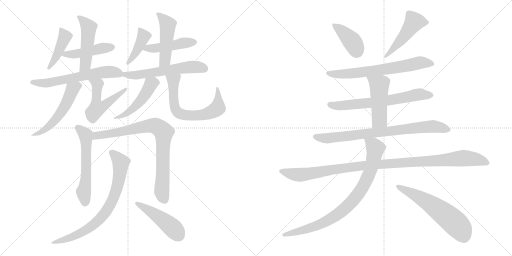
t = 0.00 s
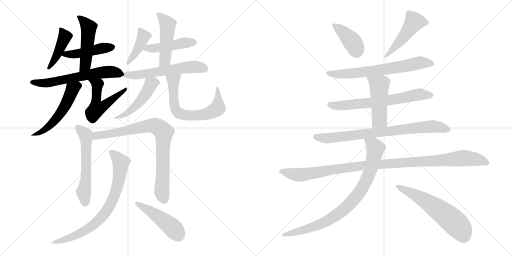
t = 3.66 s
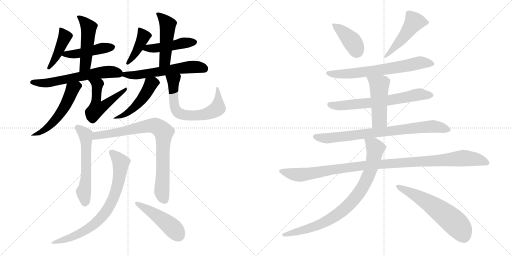
t = 7.32 s
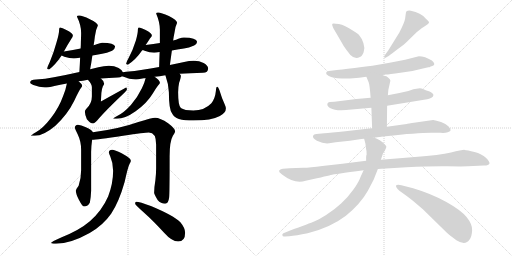
t = 10.98 s
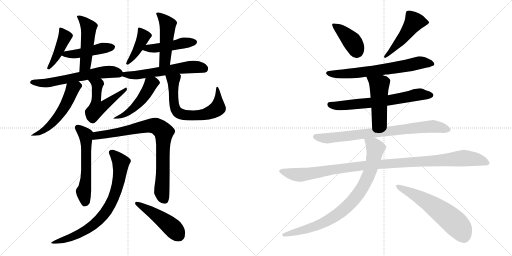
t = 14.64 s
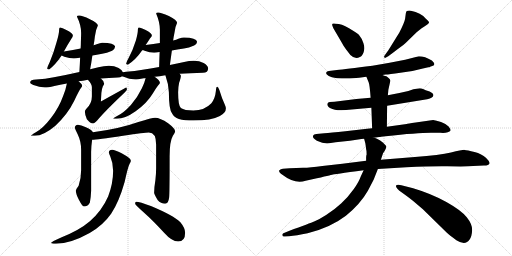
t = 18.31 s

The animated SVG that drew these frames (rendered in a browser with its animation timeline set to each time). Animation: 25 CSS @keyframes rules; one cycle of 18.31 s.

<svg version="1.1" viewBox="0 0 2048 1024" xmlns="http://www.w3.org/2000/svg">
  <g stroke="lightgray" stroke-dasharray="1,1" stroke-width="1" transform="scale(4, 4)">
    <line x1="0" y1="0" x2="256" y2="256"></line>
    <line x1="256" y1="0" x2="0" y2="256"></line>
    <line x1="128" y1="0" x2="128" y2="256"></line>
    <line x1="0" y1="128" x2="256" y2="128"></line>
    <line x1="256" y1="0" x2="512" y2="256"></line>
    <line x1="512" y1="0" x2="256" y2="256"></line>
    <line x1="384" y1="0" x2="384" y2="256"></line>
    <line x1="256" y1="128" x2="512" y2="128"></line>
  </g>
<g transform="scale(1, -1) translate(0, -850)">
   <style type="text/css">
    @keyframes keyframes0 {
      from {
       stroke: black;
       stroke-dashoffset: 429;
       stroke-width: 128;
       }
       58% {
       animation-timing-function: step-end;
       stroke: black;
       stroke-dashoffset: 0;
       stroke-width: 128;
       }
       to {
       stroke: black;
       stroke-width: 1024;
       }
       }
       #make-me-a-hanzi-animation-0 {
         animation: keyframes0 0.599121s both;
         animation-delay: 0.000000s;
         animation-timing-function: linear;
       }
    @keyframes keyframes1 {
      from {
       stroke: black;
       stroke-dashoffset: 456;
       stroke-width: 128;
       }
       60% {
       animation-timing-function: step-end;
       stroke: black;
       stroke-dashoffset: 0;
       stroke-width: 128;
       }
       to {
       stroke: black;
       stroke-width: 1024;
       }
       }
       #make-me-a-hanzi-animation-1 {
         animation: keyframes1 0.621094s both;
         animation-delay: 0.599121s;
         animation-timing-function: linear;
       }
    @keyframes keyframes2 {
      from {
       stroke: black;
       stroke-dashoffset: 490;
       stroke-width: 128;
       }
       61% {
       animation-timing-function: step-end;
       stroke: black;
       stroke-dashoffset: 0;
       stroke-width: 128;
       }
       to {
       stroke: black;
       stroke-width: 1024;
       }
       }
       #make-me-a-hanzi-animation-2 {
         animation: keyframes2 0.648763s both;
         animation-delay: 1.220215s;
         animation-timing-function: linear;
       }
    @keyframes keyframes3 {
      from {
       stroke: black;
       stroke-dashoffset: 614;
       stroke-width: 128;
       }
       67% {
       animation-timing-function: step-end;
       stroke: black;
       stroke-dashoffset: 0;
       stroke-width: 128;
       }
       to {
       stroke: black;
       stroke-width: 1024;
       }
       }
       #make-me-a-hanzi-animation-3 {
         animation: keyframes3 0.749674s both;
         animation-delay: 1.868978s;
         animation-timing-function: linear;
       }
    @keyframes keyframes4 {
      from {
       stroke: black;
       stroke-dashoffset: 545;
       stroke-width: 128;
       }
       64% {
       animation-timing-function: step-end;
       stroke: black;
       stroke-dashoffset: 0;
       stroke-width: 128;
       }
       to {
       stroke: black;
       stroke-width: 1024;
       }
       }
       #make-me-a-hanzi-animation-4 {
         animation: keyframes4 0.693522s both;
         animation-delay: 2.618652s;
         animation-timing-function: linear;
       }
    @keyframes keyframes5 {
      from {
       stroke: black;
       stroke-dashoffset: 526;
       stroke-width: 128;
       }
       63% {
       animation-timing-function: step-end;
       stroke: black;
       stroke-dashoffset: 0;
       stroke-width: 128;
       }
       to {
       stroke: black;
       stroke-width: 1024;
       }
       }
       #make-me-a-hanzi-animation-5 {
         animation: keyframes5 0.678060s both;
         animation-delay: 3.312174s;
         animation-timing-function: linear;
       }
    @keyframes keyframes6 {
      from {
       stroke: black;
       stroke-dashoffset: 412;
       stroke-width: 128;
       }
       57% {
       animation-timing-function: step-end;
       stroke: black;
       stroke-dashoffset: 0;
       stroke-width: 128;
       }
       to {
       stroke: black;
       stroke-width: 1024;
       }
       }
       #make-me-a-hanzi-animation-6 {
         animation: keyframes6 0.585286s both;
         animation-delay: 3.990234s;
         animation-timing-function: linear;
       }
    @keyframes keyframes7 {
      from {
       stroke: black;
       stroke-dashoffset: 460;
       stroke-width: 128;
       }
       60% {
       animation-timing-function: step-end;
       stroke: black;
       stroke-dashoffset: 0;
       stroke-width: 128;
       }
       to {
       stroke: black;
       stroke-width: 1024;
       }
       }
       #make-me-a-hanzi-animation-7 {
         animation: keyframes7 0.624349s both;
         animation-delay: 4.575520s;
         animation-timing-function: linear;
       }
    @keyframes keyframes8 {
      from {
       stroke: black;
       stroke-dashoffset: 479;
       stroke-width: 128;
       }
       61% {
       animation-timing-function: step-end;
       stroke: black;
       stroke-dashoffset: 0;
       stroke-width: 128;
       }
       to {
       stroke: black;
       stroke-width: 1024;
       }
       }
       #make-me-a-hanzi-animation-8 {
         animation: keyframes8 0.639811s both;
         animation-delay: 5.199869s;
         animation-timing-function: linear;
       }
    @keyframes keyframes9 {
      from {
       stroke: black;
       stroke-dashoffset: 582;
       stroke-width: 128;
       }
       65% {
       animation-timing-function: step-end;
       stroke: black;
       stroke-dashoffset: 0;
       stroke-width: 128;
       }
       to {
       stroke: black;
       stroke-width: 1024;
       }
       }
       #make-me-a-hanzi-animation-9 {
         animation: keyframes9 0.723633s both;
         animation-delay: 5.839680s;
         animation-timing-function: linear;
       }
    @keyframes keyframes10 {
      from {
       stroke: black;
       stroke-dashoffset: 486;
       stroke-width: 128;
       }
       61% {
       animation-timing-function: step-end;
       stroke: black;
       stroke-dashoffset: 0;
       stroke-width: 128;
       }
       to {
       stroke: black;
       stroke-width: 1024;
       }
       }
       #make-me-a-hanzi-animation-10 {
         animation: keyframes10 0.645508s both;
         animation-delay: 6.563313s;
         animation-timing-function: linear;
       }
    @keyframes keyframes11 {
      from {
       stroke: black;
       stroke-dashoffset: 662;
       stroke-width: 128;
       }
       68% {
       animation-timing-function: step-end;
       stroke: black;
       stroke-dashoffset: 0;
       stroke-width: 128;
       }
       to {
       stroke: black;
       stroke-width: 1024;
       }
       }
       #make-me-a-hanzi-animation-11 {
         animation: keyframes11 0.788737s both;
         animation-delay: 7.208821s;
         animation-timing-function: linear;
       }
    @keyframes keyframes12 {
      from {
       stroke: black;
       stroke-dashoffset: 574;
       stroke-width: 128;
       }
       65% {
       animation-timing-function: step-end;
       stroke: black;
       stroke-dashoffset: 0;
       stroke-width: 128;
       }
       to {
       stroke: black;
       stroke-width: 1024;
       }
       }
       #make-me-a-hanzi-animation-12 {
         animation: keyframes12 0.717122s both;
         animation-delay: 7.997558s;
         animation-timing-function: linear;
       }
    @keyframes keyframes13 {
      from {
       stroke: black;
       stroke-dashoffset: 826;
       stroke-width: 128;
       }
       73% {
       animation-timing-function: step-end;
       stroke: black;
       stroke-dashoffset: 0;
       stroke-width: 128;
       }
       to {
       stroke: black;
       stroke-width: 1024;
       }
       }
       #make-me-a-hanzi-animation-13 {
         animation: keyframes13 0.922201s both;
         animation-delay: 8.714680s;
         animation-timing-function: linear;
       }
    @keyframes keyframes14 {
      from {
       stroke: black;
       stroke-dashoffset: 774;
       stroke-width: 128;
       }
       72% {
       animation-timing-function: step-end;
       stroke: black;
       stroke-dashoffset: 0;
       stroke-width: 128;
       }
       to {
       stroke: black;
       stroke-width: 1024;
       }
       }
       #make-me-a-hanzi-animation-14 {
         animation: keyframes14 0.879883s both;
         animation-delay: 9.636881s;
         animation-timing-function: linear;
       }
    @keyframes keyframes15 {
      from {
       stroke: black;
       stroke-dashoffset: 468;
       stroke-width: 128;
       }
       60% {
       animation-timing-function: step-end;
       stroke: black;
       stroke-dashoffset: 0;
       stroke-width: 128;
       }
       to {
       stroke: black;
       stroke-width: 1024;
       }
       }
       #make-me-a-hanzi-animation-15 {
         animation: keyframes15 0.630859s both;
         animation-delay: 10.516764s;
         animation-timing-function: linear;
       }
    @keyframes keyframes16 {
      from {
       stroke: black;
       stroke-dashoffset: 400;
       stroke-width: 128;
       }
       57% {
       animation-timing-function: step-end;
       stroke: black;
       stroke-dashoffset: 0;
       stroke-width: 128;
       }
       to {
       stroke: black;
       stroke-width: 1024;
       }
       }
       #make-me-a-hanzi-animation-16 {
         animation: keyframes16 0.575521s both;
         animation-delay: 11.147623s;
         animation-timing-function: linear;
       }
    @keyframes keyframes17 {
      from {
       stroke: black;
       stroke-dashoffset: 489;
       stroke-width: 128;
       }
       61% {
       animation-timing-function: step-end;
       stroke: black;
       stroke-dashoffset: 0;
       stroke-width: 128;
       }
       to {
       stroke: black;
       stroke-width: 1024;
       }
       }
       #make-me-a-hanzi-animation-17 {
         animation: keyframes17 0.647949s both;
         animation-delay: 11.723144s;
         animation-timing-function: linear;
       }
    @keyframes keyframes18 {
      from {
       stroke: black;
       stroke-dashoffset: 672;
       stroke-width: 128;
       }
       69% {
       animation-timing-function: step-end;
       stroke: black;
       stroke-dashoffset: 0;
       stroke-width: 128;
       }
       to {
       stroke: black;
       stroke-width: 1024;
       }
       }
       #make-me-a-hanzi-animation-18 {
         animation: keyframes18 0.796875s both;
         animation-delay: 12.371093s;
         animation-timing-function: linear;
       }
    @keyframes keyframes19 {
      from {
       stroke: black;
       stroke-dashoffset: 665;
       stroke-width: 128;
       }
       68% {
       animation-timing-function: step-end;
       stroke: black;
       stroke-dashoffset: 0;
       stroke-width: 128;
       }
       to {
       stroke: black;
       stroke-width: 1024;
       }
       }
       #make-me-a-hanzi-animation-19 {
         animation: keyframes19 0.791178s both;
         animation-delay: 13.167968s;
         animation-timing-function: linear;
       }
    @keyframes keyframes20 {
      from {
       stroke: black;
       stroke-dashoffset: 481;
       stroke-width: 128;
       }
       61% {
       animation-timing-function: step-end;
       stroke: black;
       stroke-dashoffset: 0;
       stroke-width: 128;
       }
       to {
       stroke: black;
       stroke-width: 1024;
       }
       }
       #make-me-a-hanzi-animation-20 {
         animation: keyframes20 0.641439s both;
         animation-delay: 13.959146s;
         animation-timing-function: linear;
       }
    @keyframes keyframes21 {
      from {
       stroke: black;
       stroke-dashoffset: 794;
       stroke-width: 128;
       }
       72% {
       animation-timing-function: step-end;
       stroke: black;
       stroke-dashoffset: 0;
       stroke-width: 128;
       }
       to {
       stroke: black;
       stroke-width: 1024;
       }
       }
       #make-me-a-hanzi-animation-21 {
         animation: keyframes21 0.896159s both;
         animation-delay: 14.600585s;
         animation-timing-function: linear;
       }
    @keyframes keyframes22 {
      from {
       stroke: black;
       stroke-dashoffset: 1086;
       stroke-width: 128;
       }
       78% {
       animation-timing-function: step-end;
       stroke: black;
       stroke-dashoffset: 0;
       stroke-width: 128;
       }
       to {
       stroke: black;
       stroke-width: 1024;
       }
       }
       #make-me-a-hanzi-animation-22 {
         animation: keyframes22 1.133789s both;
         animation-delay: 15.496744s;
         animation-timing-function: linear;
       }
    @keyframes keyframes23 {
      from {
       stroke: black;
       stroke-dashoffset: 850;
       stroke-width: 128;
       }
       73% {
       animation-timing-function: step-end;
       stroke: black;
       stroke-dashoffset: 0;
       stroke-width: 128;
       }
       to {
       stroke: black;
       stroke-width: 1024;
       }
       }
       #make-me-a-hanzi-animation-23 {
         animation: keyframes23 0.941732s both;
         animation-delay: 16.630533s;
         animation-timing-function: linear;
       }
    @keyframes keyframes24 {
      from {
       stroke: black;
       stroke-dashoffset: 592;
       stroke-width: 128;
       }
       66% {
       animation-timing-function: step-end;
       stroke: black;
       stroke-dashoffset: 0;
       stroke-width: 128;
       }
       to {
       stroke: black;
       stroke-width: 1024;
       }
       }
       #make-me-a-hanzi-animation-24 {
         animation: keyframes24 0.731771s both;
         animation-delay: 17.572265s;
         animation-timing-function: linear;
       }
</style>
<path d="M 240.5 740.5 Q 238.5 740.5 237.5 737.5 Q 236.5 734.5 236.5 731.5 Q 236.5 715.5 226.5 682.5 Q 214.5 638.5 199.5 603.5 Q 190.5 585.5 188.5 576.5 Q 190.5 572.5 196.5 572.5 Q 222.5 592.5 246.5 628.5 L 255.5 644.5 Q 271.5 673.5 285.5 695.5 Q 291.5 703.5 291.5 708.5 Q 291.5 717.5 265.5 730.5 Q 248.5 740.5 240.5 740.5 Z" fill="lightgray"></path> 
<path d="M 246.5 628.5 Q 249.5 626.5 257.5 623.5 Q 278.5 616.5 295.5 616.5 Q 303.5 616.5 318.5 619.5 L 320.5 619.5 L 369.5 628.5 Q 385.5 631.5 408.5 635.5 Q 426.5 638.5 448.5 647.5 Q 459.5 653.5 460.5 664.5 Q 457.5 678.5 408.5 679.5 Q 401.5 679.5 386.5 673.5 Q 381.5 671.5 374.5 669.5 L 322.5 656.5 Q 294.5 650.5 255.5 644.5 C 225.5 639.5 224.5 639.5 246.5 628.5 Z" fill="lightgray"></path> 
<path d="M 320.5 619.5 Q 319.5 594.5 317.5 562.5 C 315.5 532.5 354.5 544.5 360.5 573.5 Q 365.5 599.5 369.5 628.5 L 374.5 669.5 Q 377.5 686.5 379.5 704.5 Q 382.5 731.5 391.5 748.5 Q 391.5 758.5 359.5 773.5 Q 329.5 788.5 316.5 788.5 Q 307.5 788.5 307.5 784.5 Q 324.5 750.5 324.5 719.5 Q 324.5 708.5 323.5 682.5 Q 323.5 671.5 322.5 656.5 L 320.5 619.5 Z" fill="lightgray"></path> 
<path d="M 317.5 562.5 Q 260.5 549.5 215.5 541.5 Q 181.5 534.5 144.5 532.5 Q 120.5 532.5 120.5 519.5 Q 120.5 515.5 133.5 510.5 Q 157.5 501.5 179.5 500.5 Q 191.5 500.5 217.5 506.5 Q 239.5 511.5 267.5 516.5 L 314.5 525.5 Q 330.5 527.5 351.5 531.5 L 403.5 536.5 Q 434.5 539.5 471.5 540.5 Q 481.5 540.5 488.5 545.5 C 499.5 550.5 499.5 550.5 491.5 561.5 Q 488.5 570.5 474.5 578.5 Q 457.5 587.5 435.5 587.5 Q 415.5 587.5 393.5 581.5 Q 377.5 577.5 360.5 573.5 L 317.5 562.5 Z" fill="lightgray"></path> 
<path d="M 267.5 516.5 Q 263.5 493.5 252.5 466.5 Q 235.5 419.5 204.5 379.5 Q 172.5 337.5 143.5 321.5 Q 123.5 309.5 123.5 307.5 L 139.5 307.5 Q 174.5 307.5 221.5 347.5 Q 270.5 393.5 296.5 446.5 Q 316.5 489.5 324.5 499.5 Q 328.5 504.5 328.5 507.5 L 328.5 508.5 Q 328.5 513.5 314.5 525.5 C 292.5 545.5 273.5 545.5 267.5 516.5 Z" fill="lightgray"></path> 
<path d="M 351.5 531.5 Q 367.5 514.5 367.5 502.5 L 367.5 464.5 Q 367.5 436.5 345.5 415.5 Q 339.5 408.5 339.5 404.5 Q 339.5 391.5 347.5 373.5 Q 360.5 356.5 372.5 356.5 Q 376.5 356.5 389.5 369.5 Q 418.5 404.5 493.5 475.5 Q 507.5 488.5 507.5 492.5 Q 507.5 500.5 504.5 500.5 L 403.5 444.5 L 405.5 478.5 Q 407.5 496.5 411.5 505.5 Q 416.5 513.5 416.5 515.5 Q 416.5 526.5 403.5 536.5 C 381.5 557.5 331.5 554.5 351.5 531.5 Z" fill="lightgray"></path> 
<path d="M 582.5 670.5 Q 592.5 684.5 600.5 697.5 Q 607.5 703.5 607.5 708.5 Q 607.5 717.5 582.5 730.5 Q 563.5 740.5 555.5 740.5 Q 553.5 740.5 552.5 737.5 Q 551.5 734.5 551.5 731.5 Q 551.5 717.5 543.5 688.5 Q 531.5 650.5 515.5 620.5 Q 505.5 603.5 504.5 595.5 Q 506.5 591.5 511.5 591.5 Q 543.5 612.5 567.5 647.5 Q 569.5 648.5 570.5 650.5 L 582.5 670.5 Z" fill="lightgray"></path> 
<path d="M 687.5 648.5 Q 707.5 652.5 735.5 656.5 Q 755.5 659.5 776.5 668.5 Q 787.5 673.5 788.5 683.5 Q 785.5 699.5 735.5 700.5 Q 728.5 700.5 713.5 695.5 Q 705.5 691.5 692.5 688.5 L 639.5 678.5 Q 615.5 674.5 582.5 670.5 C 552.5 666.5 542.5 661.5 570.5 650.5 Q 572.5 649.5 578.5 647.5 Q 598.5 639.5 616.5 639.5 Q 624.5 639.5 638.5 642.5 L 687.5 648.5 Z" fill="lightgray"></path> 
<path d="M 679.5 590.5 L 687.5 648.5 L 692.5 688.5 Q 694.5 703.5 697.5 717.5 Q 700.5 744.5 708.5 759.5 Q 708.5 769.5 675.5 786.5 Q 644.5 800.5 632.5 800.5 Q 624.5 800.5 624.5 796.5 Q 639.5 761.5 639.5 731.5 L 639.5 678.5 L 638.5 642.5 Q 637.5 616.5 636.5 582.5 C 635.5 552.5 675.5 560.5 679.5 590.5 Z" fill="lightgray"></path> 
<path d="M 488.5 545.5 Q 489.5 544.5 494.5 543.5 Q 517.5 533.5 540.5 532.5 Q 550.5 532.5 575.5 537.5 Q 578.5 537.5 582.5 538.5 L 618.5 543.5 Q 637.5 545.5 661.5 549.5 L 718.5 555.5 Q 759.5 558.5 811.5 559.5 Q 832.5 559.5 832.5 576.5 Q 832.5 588.5 814.5 598.5 Q 797.5 607.5 775.5 607.5 Q 756.5 607.5 736.5 602.5 Q 708.5 596.5 679.5 590.5 L 636.5 582.5 Q 601.5 576.5 570.5 571.5 Q 539.5 565.5 504.5 563.5 Q 497.5 563.5 491.5 561.5 C 461.5 556.5 460.5 555.5 488.5 545.5 Z" fill="lightgray"></path> 
<path d="M 582.5 538.5 Q 578.5 519.5 567.5 497.5 Q 550.5 461.5 523.5 430.5 Q 495.5 399.5 468.5 386.5 Q 452.5 377.5 452.5 375.5 L 467.5 375.5 Q 500.5 375.5 542.5 405.5 Q 587.5 437.5 610.5 475.5 Q 629.5 506.5 636.5 513.5 Q 639.5 517.5 639.5 519.5 L 639.5 520.5 Q 639.5 528.5 618.5 543.5 C 594.5 561.5 589.5 565.5 582.5 538.5 Z" fill="lightgray"></path> 
<path d="M 661.5 549.5 Q 674.5 513.5 675.5 481.5 Q 675.5 411.5 688.5 396.5 Q 695.5 381.5 715.5 374.5 Q 738.5 368.5 773.5 368.5 Q 845.5 368.5 879.5 386.5 Q 903.5 399.5 903.5 416.5 Q 903.5 422.5 899.5 431.5 Q 886.5 459.5 877.5 490.5 Q 872.5 503.5 868.5 503.5 Q 864.5 503.5 863.5 486.5 Q 860.5 456.5 845.5 437.5 Q 818.5 408.5 773.5 408.5 Q 737.5 408.5 723.5 418.5 Q 712.5 427.5 712.5 481.5 Q 712.5 501.5 716.5 519.5 Q 723.5 539.5 723.5 547.5 Q 723.5 550.5 718.5 555.5 C 707.5 583.5 651.5 577.5 661.5 549.5 Z" fill="lightgray"></path> 
<path d="M 311.5 351.5 Q 299.5 350.5 299.5 339.5 Q 299.5 336.5 311.5 311.5 Q 324.5 284.5 324.5 251.5 L 324.5 169.5 Q 324.5 136.5 314.5 107.5 Q 303.5 93.5 303.5 87.5 Q 303.5 74.5 315.5 51.5 Q 329.5 24.5 335.5 24.5 Q 352.5 24.5 359.5 40.5 Q 363.5 60.5 364.5 87.5 L 364.5 242.5 Q 364.5 263.5 368.5 291.5 C 372.5 320.5 372.5 320.5 371.5 321.5 Q 367.5 331.5 343.5 341.5 Q 323.5 351.5 311.5 351.5 Z" fill="lightgray"></path> 
<path d="M 368.5 291.5 Q 386.5 291.5 492.5 307.5 Q 579.5 320.5 595.5 320.5 Q 624.5 320.5 624.5 272.5 L 624.5 177.5 Q 624.5 156.5 621.5 129.5 Q 616.5 100.5 616.5 79.5 Q 616.5 73.5 630.5 50.5 Q 643.5 35.5 660.5 35.5 Q 673.5 35.5 676.5 60.5 Q 678.5 77.5 678.5 225.5 Q 678.5 285.5 691.5 307.5 Q 700.5 321.5 700.5 324.5 Q 700.5 336.5 672.5 357.5 Q 640.5 379.5 620.5 379.5 Q 607.5 379.5 553.5 362.5 Q 478.5 335.5 371.5 321.5 C 341.5 317.5 338.5 289.5 368.5 291.5 Z" fill="lightgray"></path> 
<path d="M 448.5 251.5 Q 435.5 251.5 435.5 240.5 Q 435.5 237.5 441.5 223.5 Q 452.5 198.5 452.5 167.5 Q 452.5 116.5 432.5 64.5 Q 407.5 7.5 359.5 -34.5 Q 317.5 -70.5 244.5 -99.5 Q 204.5 -117.5 204.5 -120.5 Q 204.5 -124.5 223.5 -124.5 Q 281.5 -124.5 358.5 -81.5 Q 411.5 -51.5 444.5 -4.5 Q 475.5 41.5 498.5 122.5 Q 512.5 185.5 518.5 195.5 Q 523.5 204.5 523.5 207.5 Q 523.5 217.5 486.5 237.5 Q 459.5 251.5 448.5 251.5 Z" fill="lightgray"></path> 
<path d="M 544.5 43.5 Q 540.5 43.5 540.5 35.5 Q 540.5 31.5 576.5 -0.5 Q 610.5 -30.5 656.5 -80.5 Q 687.5 -115.5 712.5 -115.5 Q 740.5 -115.5 740.5 -80.5 Q 740.5 -61.5 721.5 -38.5 Q 694.5 -11.5 603.5 26.5 Q 558.5 43.5 544.5 43.5 Z" fill="lightgray"></path> 
<path d="M 1368.5 677.0 Q 1370.5 672.0 1384.5 652.0 L 1401.5 630.0 Q 1420.5 611.0 1439.5 622.0 Q 1448.5 625.0 1454.5 641.5 Q 1460.5 658.0 1453.5 678.0 Q 1446.5 698.0 1437.5 708.0 Q 1433.5 715.0 1412.5 727.0 Q 1378.5 750.0 1355.5 754.0 Q 1332.5 758.0 1330.0 755.5 Q 1327.5 753.0 1329.5 747.0 L 1333.5 737.0 L 1368.5 677.0 Z" fill="lightgray"></path> 
<path d="M 1587.5 651.0 Q 1617.5 673.0 1625.5 681.0 L 1666.5 721.0 L 1686.5 737.0 Q 1691.5 741.0 1702.0 747.5 Q 1712.5 754.0 1715.5 758.5 Q 1718.5 763.0 1703.5 775.0 Q 1683.5 800.0 1643.5 807.0 Q 1625.5 810.0 1623.5 798.0 Q 1622.5 791.0 1620.5 776.5 Q 1618.5 762.0 1597.5 720.0 L 1553.5 649.0 Q 1550.5 644.0 1542.0 633.5 Q 1533.5 623.0 1537.5 620.0 Q 1541.5 617.0 1545.5 621.0 Q 1558.5 628.0 1587.5 651.0 Z" fill="lightgray"></path> 
<path d="M 1529.5 550.0 L 1543.5 552.0 Q 1555.5 552.0 1601.5 559.0 Q 1646.5 563.0 1691.5 576.0 L 1713.5 581.0 Q 1718.5 581.0 1720.5 583.0 L 1731.5 587.0 Q 1744.5 592.0 1727.5 608.0 Q 1699.5 625.0 1675.5 625.0 L 1620.5 611.0 L 1558.5 599.0 L 1489.5 587.0 Q 1381.5 573.0 1347.5 570.0 L 1315.5 566.0 Q 1306.5 565.0 1304.5 559.5 Q 1302.5 554.0 1313.5 547.0 Q 1324.5 540.0 1348.5 537.0 Q 1388.5 535.0 1412.5 537.0 L 1436.5 539.0 L 1465.5 543.0 L 1529.5 550.0 Z" fill="lightgray"></path> 
<path d="M 1548.5 427.0 L 1708.5 453.0 Q 1733.5 459.0 1733.5 469.0 Q 1734.5 476.0 1718.5 484.0 Q 1700.5 490.0 1692.0 494.0 Q 1683.5 498.0 1672.5 496.0 L 1653.5 493.0 L 1633.5 486.0 L 1597.5 478.0 L 1551.5 469.0 L 1482.5 459.0 L 1425.5 454.0 L 1337.5 443.0 L 1319.5 442.0 Q 1311.5 441.0 1309.5 435.5 Q 1307.5 430.0 1313.5 423.0 Q 1317.5 416.0 1339.5 411.5 Q 1361.5 407.0 1406.5 412.0 L 1485.5 419.0 L 1548.5 427.0 Z" fill="lightgray"></path> 
<path d="M 1547.5 343.0 L 1548.5 427.0 L 1551.5 469.0 L 1553.5 491.0 L 1561.5 527.0 Q 1561.5 533.0 1555.5 537.0 Q 1548.5 544.0 1545.5 545.0 Q 1542.5 545.0 1529.5 550.0 C 1501.5 561.0 1454.5 571.0 1465.5 543.0 L 1474.5 521.0 Q 1478.5 513.0 1482.5 459.0 L 1485.5 419.0 L 1488.5 337.0 C 1489.5 307.0 1547.5 313.0 1547.5 343.0 Z" fill="lightgray"></path> 
<path d="M 1495.5 299.0 L 1516.5 302.0 Q 1520.5 302.0 1524.5 303.0 L 1542.5 305.0 Q 1668.5 319.0 1723.5 319.0 L 1761.5 319.0 Q 1779.5 317.0 1791.0 321.5 Q 1802.5 326.0 1802.5 329.5 Q 1802.5 333.0 1794.5 344.0 Q 1783.5 355.0 1764.0 362.0 Q 1744.5 369.0 1732.5 370.0 L 1662.5 360.0 Q 1629.5 355.0 1626.5 354.0 L 1547.5 343.0 L 1488.5 337.0 L 1468.5 335.0 L 1381.5 325.0 Q 1320.5 319.0 1297.5 317.0 L 1265.5 314.0 Q 1254.5 312.0 1253.5 309.0 Q 1246.5 299.0 1267.5 287.0 Q 1295.5 274.0 1316.5 277.0 L 1342.5 281.0 L 1399.5 287.0 L 1445.5 294.0 Q 1446.5 295.0 1456.5 295.0 L 1495.5 299.0 Z" fill="lightgray"></path> 
<path d="M 1158.5 177.0 L 1131.5 175.0 Q 1122.5 175.0 1117.5 169.0 Q 1112.5 163.0 1129.5 151.0 Q 1180.5 112.0 1222.5 127.0 L 1249.5 133.0 Q 1326.5 151.0 1329.0 151.5 Q 1331.5 152.0 1454.5 169.0 L 1511.5 174.0 L 1625.5 181.0 Q 1724.5 186.0 1789.0 185.0 Q 1853.5 184.0 1871.5 185.0 L 1935.5 188.0 Q 1956.5 189.0 1958.0 196.5 Q 1959.5 204.0 1943.5 219.5 Q 1927.5 235.0 1898.0 242.5 Q 1868.5 250.0 1858.5 250.5 Q 1848.5 251.0 1804.0 240.5 Q 1759.5 230.0 1659.5 222.0 L 1523.5 211.0 L 1464.5 207.0 L 1369.5 195.0 L 1289.5 186.0 Q 1240.5 179.0 1212.5 179.0 L 1158.5 177.0 Z" fill="lightgray"></path> 
<path d="M 1454.5 169.0 L 1442.5 143.0 Q 1436.5 124.0 1414.5 93.0 Q 1392.5 62.0 1365.5 37.0 Q 1337.5 11.0 1304.5 -10.0 Q 1271.5 -30.0 1256.5 -36.0 Q 1241.5 -42.0 1155.5 -74.0 L 1133.5 -83.0 Q 1127.5 -86.0 1129.5 -91.0 Q 1130.5 -98.0 1139.5 -96.0 L 1156.5 -95.0 Q 1184.5 -92.0 1230.5 -83.0 Q 1322.5 -60.0 1383.5 -13.0 Q 1441.5 34.0 1471.5 87.0 L 1494.5 131.0 L 1511.5 174.0 L 1523.5 211.0 L 1532.5 238.0 Q 1535.5 241.0 1540.5 250.0 Q 1544.5 258.0 1545.5 263.0 Q 1545.5 267.0 1532.5 279.0 Q 1519.5 291.0 1511.5 293.0 Q 1503.5 298.0 1495.5 299.0 C 1467.5 309.0 1451.5 315.0 1456.5 295.0 L 1461.5 276.0 L 1463.5 262.0 L 1464.5 253.0 Q 1466.5 249.0 1466.5 232.0 Q 1464.5 228.0 1464.5 220.0 L 1464.5 207.0 L 1454.5 169.0 Z" fill="lightgray"></path> 
<path d="M 1593.5 111.0 Q 1576.5 111.0 1589.5 95.0 Q 1596.5 87.0 1607.5 80.5 Q 1618.5 74.0 1651.5 47.0 L 1691.5 13.0 L 1787.5 -81.0 Q 1796.5 -89.0 1825.5 -111.0 Q 1861.5 -134.0 1878.5 -108.0 Q 1887.5 -95.0 1888.5 -71.0 Q 1889.5 -47.0 1867.0 -19.0 Q 1844.5 9.0 1785.5 42.0 Q 1726.5 75.0 1652.5 97.0 L 1605.5 109.0 L 1593.5 111.0 Z" fill="lightgray"></path> 
      <clipPath id="make-me-a-hanzi-clip-0">
      <path d="M 240.5 740.5 Q 238.5 740.5 237.5 737.5 Q 236.5 734.5 236.5 731.5 Q 236.5 715.5 226.5 682.5 Q 214.5 638.5 199.5 603.5 Q 190.5 585.5 188.5 576.5 Q 190.5 572.5 196.5 572.5 Q 222.5 592.5 246.5 628.5 L 255.5 644.5 Q 271.5 673.5 285.5 695.5 Q 291.5 703.5 291.5 708.5 Q 291.5 717.5 265.5 730.5 Q 248.5 740.5 240.5 740.5 Z" fill="lightgray"></path>
      </clipPath>
      <path clip-path="url(#make-me-a-hanzi-clip-0)" d="M 244.5 733.5 L 259.5 703.5 L 220.5 616.5 L 195.5 580.5 " fill="none" id="make-me-a-hanzi-animation-0" stroke-dasharray="301 602" stroke-linecap="round"></path>

      <clipPath id="make-me-a-hanzi-clip-1">
      <path d="M 246.5 628.5 Q 249.5 626.5 257.5 623.5 Q 278.5 616.5 295.5 616.5 Q 303.5 616.5 318.5 619.5 L 320.5 619.5 L 369.5 628.5 Q 385.5 631.5 408.5 635.5 Q 426.5 638.5 448.5 647.5 Q 459.5 653.5 460.5 664.5 Q 457.5 678.5 408.5 679.5 Q 401.5 679.5 386.5 673.5 Q 381.5 671.5 374.5 669.5 L 322.5 656.5 Q 294.5 650.5 255.5 644.5 C 225.5 639.5 224.5 639.5 246.5 628.5 Z" fill="lightgray"></path>
      </clipPath>
      <path clip-path="url(#make-me-a-hanzi-clip-1)" d="M 253.5 629.5 L 450.5 662.5 " fill="none" id="make-me-a-hanzi-animation-1" stroke-dasharray="328 656" stroke-linecap="round"></path>

      <clipPath id="make-me-a-hanzi-clip-2">
      <path d="M 320.5 619.5 Q 319.5 594.5 317.5 562.5 C 315.5 532.5 354.5 544.5 360.5 573.5 Q 365.5 599.5 369.5 628.5 L 374.5 669.5 Q 377.5 686.5 379.5 704.5 Q 382.5 731.5 391.5 748.5 Q 391.5 758.5 359.5 773.5 Q 329.5 788.5 316.5 788.5 Q 307.5 788.5 307.5 784.5 Q 324.5 750.5 324.5 719.5 Q 324.5 708.5 323.5 682.5 Q 323.5 671.5 322.5 656.5 L 320.5 619.5 Z" fill="lightgray"></path>
      </clipPath>
      <path clip-path="url(#make-me-a-hanzi-clip-2)" d="M 314.5 779.5 L 354.5 741.5 L 341.5 591.5 L 323.5 569.5 " fill="none" id="make-me-a-hanzi-animation-2" stroke-dasharray="362 724" stroke-linecap="round"></path>

      <clipPath id="make-me-a-hanzi-clip-3">
      <path d="M 317.5 562.5 Q 260.5 549.5 215.5 541.5 Q 181.5 534.5 144.5 532.5 Q 120.5 532.5 120.5 519.5 Q 120.5 515.5 133.5 510.5 Q 157.5 501.5 179.5 500.5 Q 191.5 500.5 217.5 506.5 Q 239.5 511.5 267.5 516.5 L 314.5 525.5 Q 330.5 527.5 351.5 531.5 L 403.5 536.5 Q 434.5 539.5 471.5 540.5 Q 481.5 540.5 488.5 545.5 C 499.5 550.5 499.5 550.5 491.5 561.5 Q 488.5 570.5 474.5 578.5 Q 457.5 587.5 435.5 587.5 Q 415.5 587.5 393.5 581.5 Q 377.5 577.5 360.5 573.5 L 317.5 562.5 Z" fill="lightgray"></path>
      </clipPath>
      <path clip-path="url(#make-me-a-hanzi-clip-3)" d="M 130.5 520.5 L 206.5 521.5 L 429.5 563.5 L 469.5 559.5 L 481.5 551.5 " fill="none" id="make-me-a-hanzi-animation-3" stroke-dasharray="486 972" stroke-linecap="round"></path>

      <clipPath id="make-me-a-hanzi-clip-4">
      <path d="M 267.5 516.5 Q 263.5 493.5 252.5 466.5 Q 235.5 419.5 204.5 379.5 Q 172.5 337.5 143.5 321.5 Q 123.5 309.5 123.5 307.5 L 139.5 307.5 Q 174.5 307.5 221.5 347.5 Q 270.5 393.5 296.5 446.5 Q 316.5 489.5 324.5 499.5 Q 328.5 504.5 328.5 507.5 L 328.5 508.5 Q 328.5 513.5 314.5 525.5 C 292.5 545.5 273.5 545.5 267.5 516.5 Z" fill="lightgray"></path>
      </clipPath>
      <path clip-path="url(#make-me-a-hanzi-clip-4)" d="M 319.5 508.5 L 307.5 506.5 L 288.5 491.5 L 244.5 401.5 L 204.5 352.5 L 164.5 323.5 L 127.5 308.5 " fill="none" id="make-me-a-hanzi-animation-4" stroke-dasharray="417 834" stroke-linecap="round"></path>

      <clipPath id="make-me-a-hanzi-clip-5">
      <path d="M 351.5 531.5 Q 367.5 514.5 367.5 502.5 L 367.5 464.5 Q 367.5 436.5 345.5 415.5 Q 339.5 408.5 339.5 404.5 Q 339.5 391.5 347.5 373.5 Q 360.5 356.5 372.5 356.5 Q 376.5 356.5 389.5 369.5 Q 418.5 404.5 493.5 475.5 Q 507.5 488.5 507.5 492.5 Q 507.5 500.5 504.5 500.5 L 403.5 444.5 L 405.5 478.5 Q 407.5 496.5 411.5 505.5 Q 416.5 513.5 416.5 515.5 Q 416.5 526.5 403.5 536.5 C 381.5 557.5 331.5 554.5 351.5 531.5 Z" fill="lightgray"></path>
      </clipPath>
      <path clip-path="url(#make-me-a-hanzi-clip-5)" d="M 358.5 528.5 L 389.5 511.5 L 386.5 416.5 L 409.5 423.5 L 494.5 484.5 L 499.5 494.5 " fill="none" id="make-me-a-hanzi-animation-5" stroke-dasharray="398 796" stroke-linecap="round"></path>

      <clipPath id="make-me-a-hanzi-clip-6">
      <path d="M 582.5 670.5 Q 592.5 684.5 600.5 697.5 Q 607.5 703.5 607.5 708.5 Q 607.5 717.5 582.5 730.5 Q 563.5 740.5 555.5 740.5 Q 553.5 740.5 552.5 737.5 Q 551.5 734.5 551.5 731.5 Q 551.5 717.5 543.5 688.5 Q 531.5 650.5 515.5 620.5 Q 505.5 603.5 504.5 595.5 Q 506.5 591.5 511.5 591.5 Q 543.5 612.5 567.5 647.5 Q 569.5 648.5 570.5 650.5 L 582.5 670.5 Z" fill="lightgray"></path>
      </clipPath>
      <path clip-path="url(#make-me-a-hanzi-clip-6)" d="M 559.5 733.5 L 574.5 705.5 L 549.5 650.5 L 511.5 599.5 " fill="none" id="make-me-a-hanzi-animation-6" stroke-dasharray="284 568" stroke-linecap="round"></path>

      <clipPath id="make-me-a-hanzi-clip-7">
      <path d="M 687.5 648.5 Q 707.5 652.5 735.5 656.5 Q 755.5 659.5 776.5 668.5 Q 787.5 673.5 788.5 683.5 Q 785.5 699.5 735.5 700.5 Q 728.5 700.5 713.5 695.5 Q 705.5 691.5 692.5 688.5 L 639.5 678.5 Q 615.5 674.5 582.5 670.5 C 552.5 666.5 542.5 661.5 570.5 650.5 Q 572.5 649.5 578.5 647.5 Q 598.5 639.5 616.5 639.5 Q 624.5 639.5 638.5 642.5 L 687.5 648.5 Z" fill="lightgray"></path>
      </clipPath>
      <path clip-path="url(#make-me-a-hanzi-clip-7)" d="M 576.5 653.5 L 778.5 682.5 " fill="none" id="make-me-a-hanzi-animation-7" stroke-dasharray="332 664" stroke-linecap="round"></path>

      <clipPath id="make-me-a-hanzi-clip-8">
      <path d="M 679.5 590.5 L 687.5 648.5 L 692.5 688.5 Q 694.5 703.5 697.5 717.5 Q 700.5 744.5 708.5 759.5 Q 708.5 769.5 675.5 786.5 Q 644.5 800.5 632.5 800.5 Q 624.5 800.5 624.5 796.5 Q 639.5 761.5 639.5 731.5 L 639.5 678.5 L 638.5 642.5 Q 637.5 616.5 636.5 582.5 C 635.5 552.5 675.5 560.5 679.5 590.5 Z" fill="lightgray"></path>
      </clipPath>
      <path clip-path="url(#make-me-a-hanzi-clip-8)" d="M 632.5 791.5 L 671.5 749.5 L 659.5 609.5 L 642.5 590.5 " fill="none" id="make-me-a-hanzi-animation-8" stroke-dasharray="351 702" stroke-linecap="round"></path>

      <clipPath id="make-me-a-hanzi-clip-9">
      <path d="M 488.5 545.5 Q 489.5 544.5 494.5 543.5 Q 517.5 533.5 540.5 532.5 Q 550.5 532.5 575.5 537.5 Q 578.5 537.5 582.5 538.5 L 618.5 543.5 Q 637.5 545.5 661.5 549.5 L 718.5 555.5 Q 759.5 558.5 811.5 559.5 Q 832.5 559.5 832.5 576.5 Q 832.5 588.5 814.5 598.5 Q 797.5 607.5 775.5 607.5 Q 756.5 607.5 736.5 602.5 Q 708.5 596.5 679.5 590.5 L 636.5 582.5 Q 601.5 576.5 570.5 571.5 Q 539.5 565.5 504.5 563.5 Q 497.5 563.5 491.5 561.5 C 461.5 556.5 460.5 555.5 488.5 545.5 Z" fill="lightgray"></path>
      </clipPath>
      <path clip-path="url(#make-me-a-hanzi-clip-9)" d="M 492.5 548.5 L 552.5 550.5 L 747.5 581.5 L 780.5 583.5 L 815.5 576.5 " fill="none" id="make-me-a-hanzi-animation-9" stroke-dasharray="454 908" stroke-linecap="round"></path>

      <clipPath id="make-me-a-hanzi-clip-10">
      <path d="M 582.5 538.5 Q 578.5 519.5 567.5 497.5 Q 550.5 461.5 523.5 430.5 Q 495.5 399.5 468.5 386.5 Q 452.5 377.5 452.5 375.5 L 467.5 375.5 Q 500.5 375.5 542.5 405.5 Q 587.5 437.5 610.5 475.5 Q 629.5 506.5 636.5 513.5 Q 639.5 517.5 639.5 519.5 L 639.5 520.5 Q 639.5 528.5 618.5 543.5 C 594.5 561.5 589.5 565.5 582.5 538.5 Z" fill="lightgray"></path>
      </clipPath>
      <path clip-path="url(#make-me-a-hanzi-clip-10)" d="M 631.5 520.5 L 614.5 521.5 L 604.5 514.5 L 567.5 453.5 L 527.5 412.5 L 483.5 384.5 L 463.5 381.5 " fill="none" id="make-me-a-hanzi-animation-10" stroke-dasharray="358 716" stroke-linecap="round"></path>

      <clipPath id="make-me-a-hanzi-clip-11">
      <path d="M 661.5 549.5 Q 674.5 513.5 675.5 481.5 Q 675.5 411.5 688.5 396.5 Q 695.5 381.5 715.5 374.5 Q 738.5 368.5 773.5 368.5 Q 845.5 368.5 879.5 386.5 Q 903.5 399.5 903.5 416.5 Q 903.5 422.5 899.5 431.5 Q 886.5 459.5 877.5 490.5 Q 872.5 503.5 868.5 503.5 Q 864.5 503.5 863.5 486.5 Q 860.5 456.5 845.5 437.5 Q 818.5 408.5 773.5 408.5 Q 737.5 408.5 723.5 418.5 Q 712.5 427.5 712.5 481.5 Q 712.5 501.5 716.5 519.5 Q 723.5 539.5 723.5 547.5 Q 723.5 550.5 718.5 555.5 C 707.5 583.5 651.5 577.5 661.5 549.5 Z" fill="lightgray"></path>
      </clipPath>
      <path clip-path="url(#make-me-a-hanzi-clip-11)" d="M 669.5 544.5 L 693.5 528.5 L 695.5 435.5 L 701.5 414.5 L 712.5 399.5 L 737.5 390.5 L 817.5 392.5 L 870.5 418.5 L 872.5 496.5 " fill="none" id="make-me-a-hanzi-animation-11" stroke-dasharray="534 1068" stroke-linecap="round"></path>

      <clipPath id="make-me-a-hanzi-clip-12">
      <path d="M 311.5 351.5 Q 299.5 350.5 299.5 339.5 Q 299.5 336.5 311.5 311.5 Q 324.5 284.5 324.5 251.5 L 324.5 169.5 Q 324.5 136.5 314.5 107.5 Q 303.5 93.5 303.5 87.5 Q 303.5 74.5 315.5 51.5 Q 329.5 24.5 335.5 24.5 Q 352.5 24.5 359.5 40.5 Q 363.5 60.5 364.5 87.5 L 364.5 242.5 Q 364.5 263.5 368.5 291.5 C 372.5 320.5 372.5 320.5 371.5 321.5 Q 367.5 331.5 343.5 341.5 Q 323.5 351.5 311.5 351.5 Z" fill="lightgray"></path>
      </clipPath>
      <path clip-path="url(#make-me-a-hanzi-clip-12)" d="M 310.5 340.5 L 342.5 310.5 L 343.5 301.5 L 345.5 172.5 L 334.5 84.5 L 339.5 37.5 " fill="none" id="make-me-a-hanzi-animation-12" stroke-dasharray="446 892" stroke-linecap="round"></path>

      <clipPath id="make-me-a-hanzi-clip-13">
      <path d="M 368.5 291.5 Q 386.5 291.5 492.5 307.5 Q 579.5 320.5 595.5 320.5 Q 624.5 320.5 624.5 272.5 L 624.5 177.5 Q 624.5 156.5 621.5 129.5 Q 616.5 100.5 616.5 79.5 Q 616.5 73.5 630.5 50.5 Q 643.5 35.5 660.5 35.5 Q 673.5 35.5 676.5 60.5 Q 678.5 77.5 678.5 225.5 Q 678.5 285.5 691.5 307.5 Q 700.5 321.5 700.5 324.5 Q 700.5 336.5 672.5 357.5 Q 640.5 379.5 620.5 379.5 Q 607.5 379.5 553.5 362.5 Q 478.5 335.5 371.5 321.5 C 341.5 317.5 338.5 289.5 368.5 291.5 Z" fill="lightgray"></path>
      </clipPath>
      <path clip-path="url(#make-me-a-hanzi-clip-13)" d="M 371.5 298.5 L 387.5 308.5 L 477.5 320.5 L 603.5 348.5 L 621.5 347.5 L 645.5 332.5 L 654.5 319.5 L 647.5 81.5 L 657.5 52.5 " fill="none" id="make-me-a-hanzi-animation-13" stroke-dasharray="698 1396" stroke-linecap="round"></path>

      <clipPath id="make-me-a-hanzi-clip-14">
      <path d="M 448.5 251.5 Q 435.5 251.5 435.5 240.5 Q 435.5 237.5 441.5 223.5 Q 452.5 198.5 452.5 167.5 Q 452.5 116.5 432.5 64.5 Q 407.5 7.5 359.5 -34.5 Q 317.5 -70.5 244.5 -99.5 Q 204.5 -117.5 204.5 -120.5 Q 204.5 -124.5 223.5 -124.5 Q 281.5 -124.5 358.5 -81.5 Q 411.5 -51.5 444.5 -4.5 Q 475.5 41.5 498.5 122.5 Q 512.5 185.5 518.5 195.5 Q 523.5 204.5 523.5 207.5 Q 523.5 217.5 486.5 237.5 Q 459.5 251.5 448.5 251.5 Z" fill="lightgray"></path>
      </clipPath>
      <path clip-path="url(#make-me-a-hanzi-clip-14)" d="M 446.5 241.5 L 483.5 200.5 L 469.5 103.5 L 454.5 58.5 L 429.5 12.5 L 388.5 -36.5 L 342.5 -71.5 L 282.5 -100.5 L 208.5 -120.5 " fill="none" id="make-me-a-hanzi-animation-14" stroke-dasharray="646 1292" stroke-linecap="round"></path>

      <clipPath id="make-me-a-hanzi-clip-15">
      <path d="M 544.5 43.5 Q 540.5 43.5 540.5 35.5 Q 540.5 31.5 576.5 -0.5 Q 610.5 -30.5 656.5 -80.5 Q 687.5 -115.5 712.5 -115.5 Q 740.5 -115.5 740.5 -80.5 Q 740.5 -61.5 721.5 -38.5 Q 694.5 -11.5 603.5 26.5 Q 558.5 43.5 544.5 43.5 Z" fill="lightgray"></path>
      </clipPath>
      <path clip-path="url(#make-me-a-hanzi-clip-15)" d="M 547.5 37.5 L 672.5 -45.5 L 714.5 -91.5 " fill="none" id="make-me-a-hanzi-animation-15" stroke-dasharray="340 680" stroke-linecap="round"></path>

      <clipPath id="make-me-a-hanzi-clip-16">
      <path d="M 1368.5 677.0 Q 1370.5 672.0 1384.5 652.0 L 1401.5 630.0 Q 1420.5 611.0 1439.5 622.0 Q 1448.5 625.0 1454.5 641.5 Q 1460.5 658.0 1453.5 678.0 Q 1446.5 698.0 1437.5 708.0 Q 1433.5 715.0 1412.5 727.0 Q 1378.5 750.0 1355.5 754.0 Q 1332.5 758.0 1330.0 755.5 Q 1327.5 753.0 1329.5 747.0 L 1333.5 737.0 L 1368.5 677.0 Z" fill="lightgray"></path>
      </clipPath>
      <path clip-path="url(#make-me-a-hanzi-clip-16)" d="M 1334.5 751.0 L 1402.5 691.0 L 1421.5 663.0 L 1425.5 644.0 " fill="none" id="make-me-a-hanzi-animation-16" stroke-dasharray="272 544" stroke-linecap="round"></path>

      <clipPath id="make-me-a-hanzi-clip-17">
      <path d="M 1587.5 651.0 Q 1617.5 673.0 1625.5 681.0 L 1666.5 721.0 L 1686.5 737.0 Q 1691.5 741.0 1702.0 747.5 Q 1712.5 754.0 1715.5 758.5 Q 1718.5 763.0 1703.5 775.0 Q 1683.5 800.0 1643.5 807.0 Q 1625.5 810.0 1623.5 798.0 Q 1622.5 791.0 1620.5 776.5 Q 1618.5 762.0 1597.5 720.0 L 1553.5 649.0 Q 1550.5 644.0 1542.0 633.5 Q 1533.5 623.0 1537.5 620.0 Q 1541.5 617.0 1545.5 621.0 Q 1558.5 628.0 1587.5 651.0 Z" fill="lightgray"></path>
      </clipPath>
      <path clip-path="url(#make-me-a-hanzi-clip-17)" d="M 1708.5 760.0 L 1656.5 763.0 L 1608.5 695.0 L 1563.5 643.0 L 1540.5 626.0 " fill="none" id="make-me-a-hanzi-animation-17" stroke-dasharray="361 722" stroke-linecap="round"></path>

      <clipPath id="make-me-a-hanzi-clip-18">
      <path d="M 1529.5 550.0 L 1543.5 552.0 Q 1555.5 552.0 1601.5 559.0 Q 1646.5 563.0 1691.5 576.0 L 1713.5 581.0 Q 1718.5 581.0 1720.5 583.0 L 1731.5 587.0 Q 1744.5 592.0 1727.5 608.0 Q 1699.5 625.0 1675.5 625.0 L 1620.5 611.0 L 1558.5 599.0 L 1489.5 587.0 Q 1381.5 573.0 1347.5 570.0 L 1315.5 566.0 Q 1306.5 565.0 1304.5 559.5 Q 1302.5 554.0 1313.5 547.0 Q 1324.5 540.0 1348.5 537.0 Q 1388.5 535.0 1412.5 537.0 L 1436.5 539.0 L 1465.5 543.0 L 1529.5 550.0 Z" fill="lightgray"></path>
      </clipPath>
      <path clip-path="url(#make-me-a-hanzi-clip-18)" d="M 1313.5 557.0 L 1343.5 553.0 L 1428.5 558.0 L 1606.5 583.0 L 1679.5 599.0 L 1725.5 597.0 " fill="none" id="make-me-a-hanzi-animation-18" stroke-dasharray="544 1088" stroke-linecap="round"></path>

      <clipPath id="make-me-a-hanzi-clip-19">
      <path d="M 1548.5 427.0 L 1708.5 453.0 Q 1733.5 459.0 1733.5 469.0 Q 1734.5 476.0 1718.5 484.0 Q 1700.5 490.0 1692.0 494.0 Q 1683.5 498.0 1672.5 496.0 L 1653.5 493.0 L 1633.5 486.0 L 1597.5 478.0 L 1551.5 469.0 L 1482.5 459.0 L 1425.5 454.0 L 1337.5 443.0 L 1319.5 442.0 Q 1311.5 441.0 1309.5 435.5 Q 1307.5 430.0 1313.5 423.0 Q 1317.5 416.0 1339.5 411.5 Q 1361.5 407.0 1406.5 412.0 L 1485.5 419.0 L 1548.5 427.0 Z" fill="lightgray"></path>
      </clipPath>
      <path clip-path="url(#make-me-a-hanzi-clip-19)" d="M 1319.5 432.0 L 1333.5 427.0 L 1380.5 428.0 L 1567.5 450.0 L 1678.5 473.0 L 1723.5 469.0 " fill="none" id="make-me-a-hanzi-animation-19" stroke-dasharray="537 1074" stroke-linecap="round"></path>

      <clipPath id="make-me-a-hanzi-clip-20">
      <path d="M 1547.5 343.0 L 1548.5 427.0 L 1551.5 469.0 L 1553.5 491.0 L 1561.5 527.0 Q 1561.5 533.0 1555.5 537.0 Q 1548.5 544.0 1545.5 545.0 Q 1542.5 545.0 1529.5 550.0 C 1501.5 561.0 1454.5 571.0 1465.5 543.0 L 1474.5 521.0 Q 1478.5 513.0 1482.5 459.0 L 1485.5 419.0 L 1488.5 337.0 C 1489.5 307.0 1547.5 313.0 1547.5 343.0 Z" fill="lightgray"></path>
      </clipPath>
      <path clip-path="url(#make-me-a-hanzi-clip-20)" d="M 1472.5 539.0 L 1517.5 505.0 L 1517.5 370.0 L 1495.5 344.0 " fill="none" id="make-me-a-hanzi-animation-20" stroke-dasharray="353 706" stroke-linecap="round"></path>

      <clipPath id="make-me-a-hanzi-clip-21">
      <path d="M 1495.5 299.0 L 1516.5 302.0 Q 1520.5 302.0 1524.5 303.0 L 1542.5 305.0 Q 1668.5 319.0 1723.5 319.0 L 1761.5 319.0 Q 1779.5 317.0 1791.0 321.5 Q 1802.5 326.0 1802.5 329.5 Q 1802.5 333.0 1794.5 344.0 Q 1783.5 355.0 1764.0 362.0 Q 1744.5 369.0 1732.5 370.0 L 1662.5 360.0 Q 1629.5 355.0 1626.5 354.0 L 1547.5 343.0 L 1488.5 337.0 L 1468.5 335.0 L 1381.5 325.0 Q 1320.5 319.0 1297.5 317.0 L 1265.5 314.0 Q 1254.5 312.0 1253.5 309.0 Q 1246.5 299.0 1267.5 287.0 Q 1295.5 274.0 1316.5 277.0 L 1342.5 281.0 L 1399.5 287.0 L 1445.5 294.0 Q 1446.5 295.0 1456.5 295.0 L 1495.5 299.0 Z" fill="lightgray"></path>
      </clipPath>
      <path clip-path="url(#make-me-a-hanzi-clip-21)" d="M 1262.5 304.0 L 1292.5 297.0 L 1333.5 299.0 L 1714.5 344.0 L 1762.5 341.0 L 1794.5 329.0 " fill="none" id="make-me-a-hanzi-animation-21" stroke-dasharray="666 1332" stroke-linecap="round"></path>

      <clipPath id="make-me-a-hanzi-clip-22">
      <path d="M 1158.5 177.0 L 1131.5 175.0 Q 1122.5 175.0 1117.5 169.0 Q 1112.5 163.0 1129.5 151.0 Q 1180.5 112.0 1222.5 127.0 L 1249.5 133.0 Q 1326.5 151.0 1329.0 151.5 Q 1331.5 152.0 1454.5 169.0 L 1511.5 174.0 L 1625.5 181.0 Q 1724.5 186.0 1789.0 185.0 Q 1853.5 184.0 1871.5 185.0 L 1935.5 188.0 Q 1956.5 189.0 1958.0 196.5 Q 1959.5 204.0 1943.5 219.5 Q 1927.5 235.0 1898.0 242.5 Q 1868.5 250.0 1858.5 250.5 Q 1848.5 251.0 1804.0 240.5 Q 1759.5 230.0 1659.5 222.0 L 1523.5 211.0 L 1464.5 207.0 L 1369.5 195.0 L 1289.5 186.0 Q 1240.5 179.0 1212.5 179.0 L 1158.5 177.0 Z" fill="lightgray"></path>
      </clipPath>
      <path clip-path="url(#make-me-a-hanzi-clip-22)" d="M 1127.5 166.0 L 1173.5 152.0 L 1201.5 151.0 L 1458.5 188.0 L 1847.5 217.0 L 1908.5 213.0 L 1949.5 199.0 " fill="none" id="make-me-a-hanzi-animation-22" stroke-dasharray="958 1916" stroke-linecap="round"></path>

      <clipPath id="make-me-a-hanzi-clip-23">
      <path d="M 1454.5 169.0 L 1442.5 143.0 Q 1436.5 124.0 1414.5 93.0 Q 1392.5 62.0 1365.5 37.0 Q 1337.5 11.0 1304.5 -10.0 Q 1271.5 -30.0 1256.5 -36.0 Q 1241.5 -42.0 1155.5 -74.0 L 1133.5 -83.0 Q 1127.5 -86.0 1129.5 -91.0 Q 1130.5 -98.0 1139.5 -96.0 L 1156.5 -95.0 Q 1184.5 -92.0 1230.5 -83.0 Q 1322.5 -60.0 1383.5 -13.0 Q 1441.5 34.0 1471.5 87.0 L 1494.5 131.0 L 1511.5 174.0 L 1523.5 211.0 L 1532.5 238.0 Q 1535.5 241.0 1540.5 250.0 Q 1544.5 258.0 1545.5 263.0 Q 1545.5 267.0 1532.5 279.0 Q 1519.5 291.0 1511.5 293.0 Q 1503.5 298.0 1495.5 299.0 C 1467.5 309.0 1451.5 315.0 1456.5 295.0 L 1461.5 276.0 L 1463.5 262.0 L 1464.5 253.0 Q 1466.5 249.0 1466.5 232.0 Q 1464.5 228.0 1464.5 220.0 L 1464.5 207.0 L 1454.5 169.0 Z" fill="lightgray"></path>
      </clipPath>
      <path clip-path="url(#make-me-a-hanzi-clip-23)" d="M 1463.5 292.0 L 1500.5 257.0 L 1497.5 227.0 L 1463.5 126.0 L 1415.5 52.0 L 1342.5 -13.0 L 1279.5 -48.0 L 1136.5 -89.0 " fill="none" id="make-me-a-hanzi-animation-23" stroke-dasharray="722 1444" stroke-linecap="round"></path>

      <clipPath id="make-me-a-hanzi-clip-24">
      <path d="M 1593.5 111.0 Q 1576.5 111.0 1589.5 95.0 Q 1596.5 87.0 1607.5 80.5 Q 1618.5 74.0 1651.5 47.0 L 1691.5 13.0 L 1787.5 -81.0 Q 1796.5 -89.0 1825.5 -111.0 Q 1861.5 -134.0 1878.5 -108.0 Q 1887.5 -95.0 1888.5 -71.0 Q 1889.5 -47.0 1867.0 -19.0 Q 1844.5 9.0 1785.5 42.0 Q 1726.5 75.0 1652.5 97.0 L 1605.5 109.0 L 1593.5 111.0 Z" fill="lightgray"></path>
      </clipPath>
      <path clip-path="url(#make-me-a-hanzi-clip-24)" d="M 1591.5 103.0 L 1710.5 42.0 L 1771.5 -2.0 L 1832.5 -54.0 L 1854.5 -95.0 " fill="none" id="make-me-a-hanzi-animation-24" stroke-dasharray="464 928" stroke-linecap="round"></path>

</g>
</svg>
